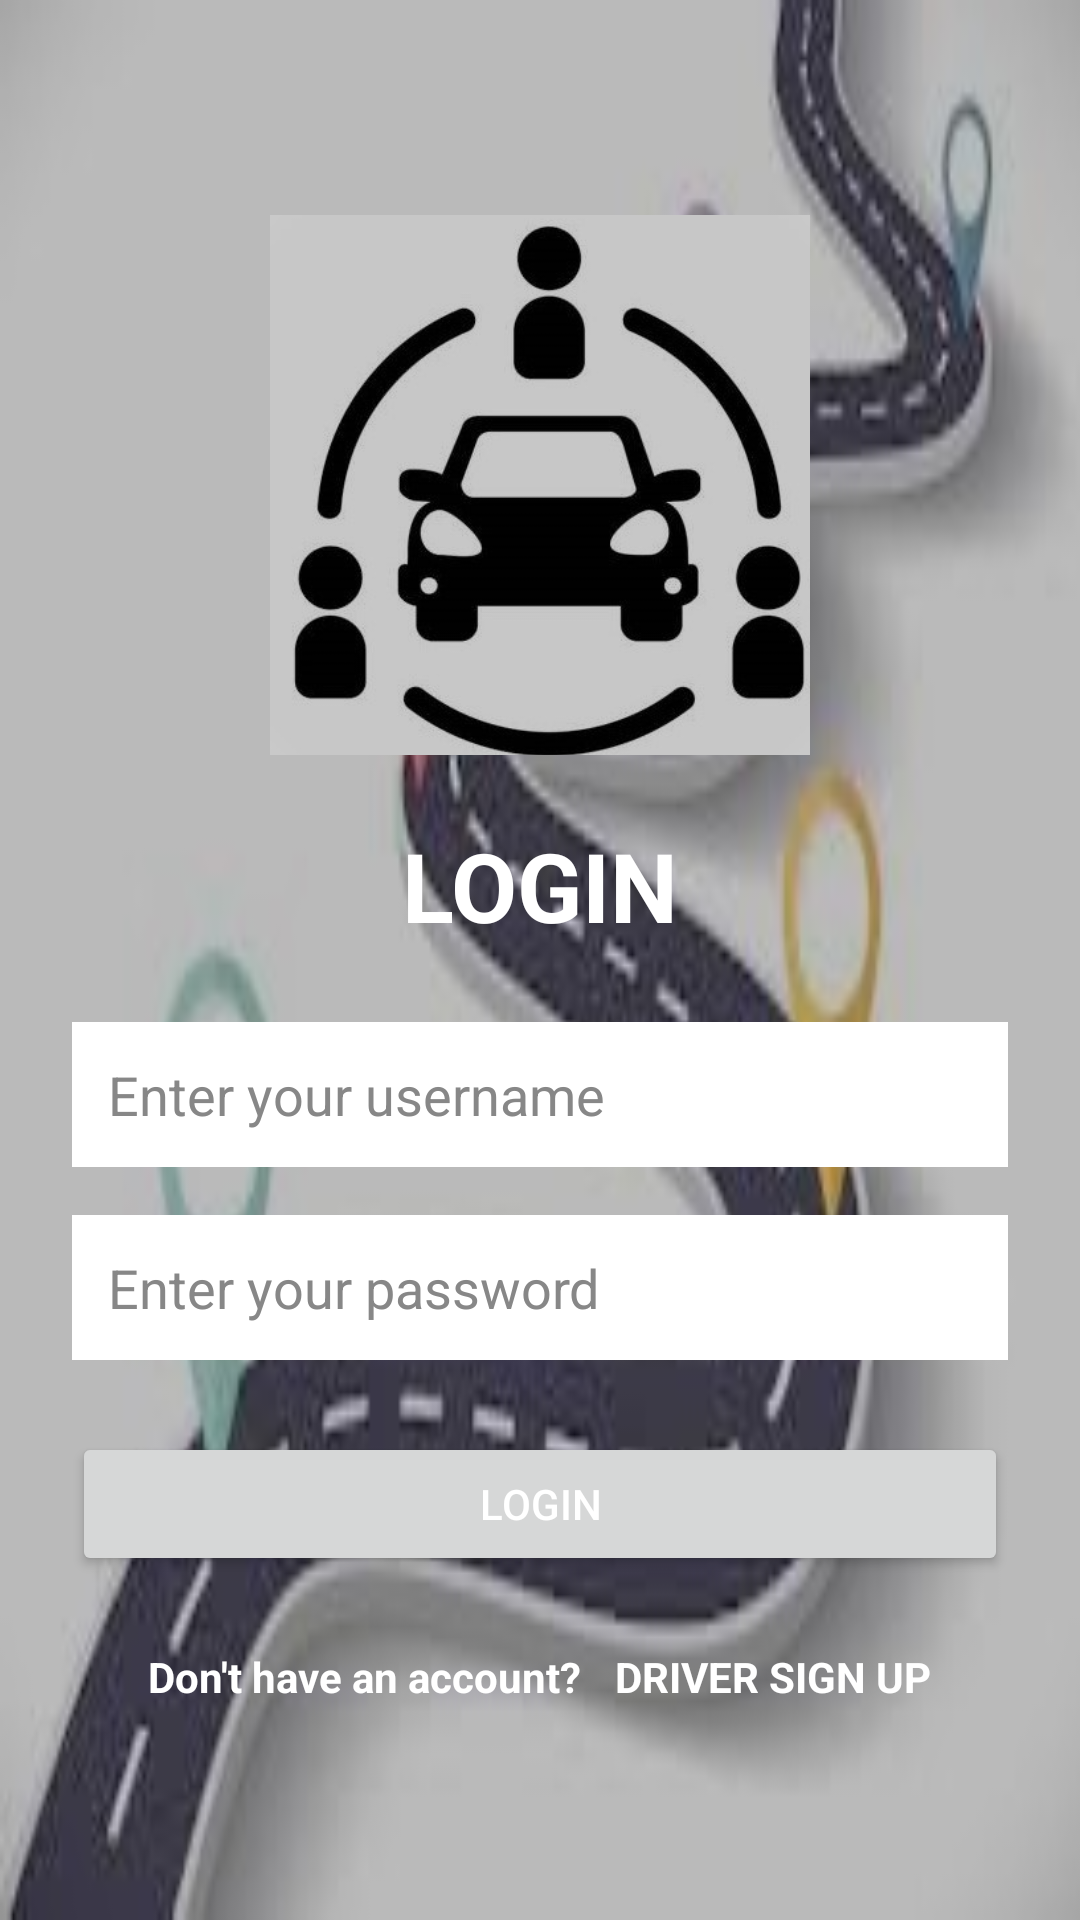

Write the Android layout XML for this screen, with the resource values it uses.
<!-- AndroidManifest.xml: application theme Theme.Blablacar -->
<!-- res/layout/activity_login.xml -->
<?xml version="1.0" encoding="utf-8"?>
<LinearLayout
    xmlns:android="http://schemas.android.com/apk/res/android"
    xmlns:app="http://schemas.android.com/apk/res-auto"
    android:layout_width="match_parent"
    android:layout_height="match_parent"
    android:orientation="vertical"
    android:background="@drawable/bg"
    android:gravity="center"
    android:padding="24dp">

    
    <ImageView
        android:id="@+id/imageViewLogo"
        android:layout_width="180dp"
        android:layout_height="180dp"

        android:src="@drawable/login"
        android:scaleType="centerCrop"
        android:layout_marginBottom="22dp" />

    
    <TextView
        android:id="@+id/textViewTitle"
        android:layout_width="wrap_content"
        android:layout_height="wrap_content"
        android:text="LOGIN"
        android:textColor="@color/white"
        android:textSize="32sp"
        android:textStyle="bold"
        android:layout_marginBottom="24dp" />

    
    <EditText
        android:id="@+id/etuser"
        android:layout_width="match_parent"
        android:layout_height="wrap_content"
        android:hint="Enter your username"
        android:textColor="@color/black"
        android:textColorHint="#878787"
        android:backgroundTint="@color/white"
        android:padding="12dp"
        android:background="#fff"
        android:inputType="textPersonName"
        android:layout_marginBottom="16dp" />

    
    <EditText
        android:id="@+id/etpass"
        android:layout_width="match_parent"
        android:layout_height="wrap_content"
        android:hint="Enter your password"
        android:textColor="@color/black"
        android:textColorHint="#878787"
        android:backgroundTint="@color/white"
        android:inputType="textPassword"
        android:padding="12dp"
        android:background="#fff"
        android:layout_marginBottom="24dp" />

    
    <Button
        android:id="@+id/button"
        android:layout_width="match_parent"
        android:layout_height="wrap_content"
        android:text="LOGIN"
        android:textColor="#FFFFFF"

        android:paddingVertical="14dp"
        android:layout_marginBottom="24dp" />

    
    <LinearLayout
        android:layout_width="match_parent"
        android:layout_height="wrap_content"
        android:orientation="horizontal"
        android:gravity="center">

        
        <TextView
            android:id="@+id/tvtext"
            android:layout_width="wrap_content"
            android:layout_height="wrap_content"
            android:text="Don't have an account? "
            android:textColor="#fff"

            android:textSize="14sp"
            android:textStyle="bold" />

        
        <TextView
            android:id="@+id/delivery"
            android:layout_width="wrap_content"
            android:layout_height="wrap_content"
            android:text="DRIVER SIGN UP"
            android:textColor="#fff"
            android:textSize="14sp"
            android:textStyle="bold"

            android:layout_marginStart="8dp" />
    </LinearLayout>

</LinearLayout>
<!-- resources referenced by this layout -->
<resources>
  <color name="black">#FF000000</color>
  <color name="white">#FFFFFFFF</color>
  <!-- drawable bg: jpeg bitmap (drawable, 9698 bytes) -->
  <!-- drawable login: jpg bitmap (drawable, 25447 bytes) -->
  <style name="Theme.Blablacar" parent="Theme.MaterialComponents.DayNight.DarkActionBar">
          
          <item name="colorPrimary">@color/purple_500</item>
          <item name="colorPrimaryVariant">@color/purple_700</item>
          <item name="colorOnPrimary">@color/white</item>
          
          <item name="colorSecondary">@color/teal_200</item>
          <item name="colorSecondaryVariant">@color/teal_700</item>
          <item name="colorOnSecondary">@color/black</item>
          
          <item name="android:statusBarColor" tools:targetApi="l">?attr/colorPrimaryVariant</item>
          
      </style>
  <color name="purple_500">#0A0A0B</color>
  <color name="purple_700">#0E0E0E</color>
  <color name="teal_200">#FF03DAC5</color>
  <color name="teal_700">#FF018786</color>
</resources>
